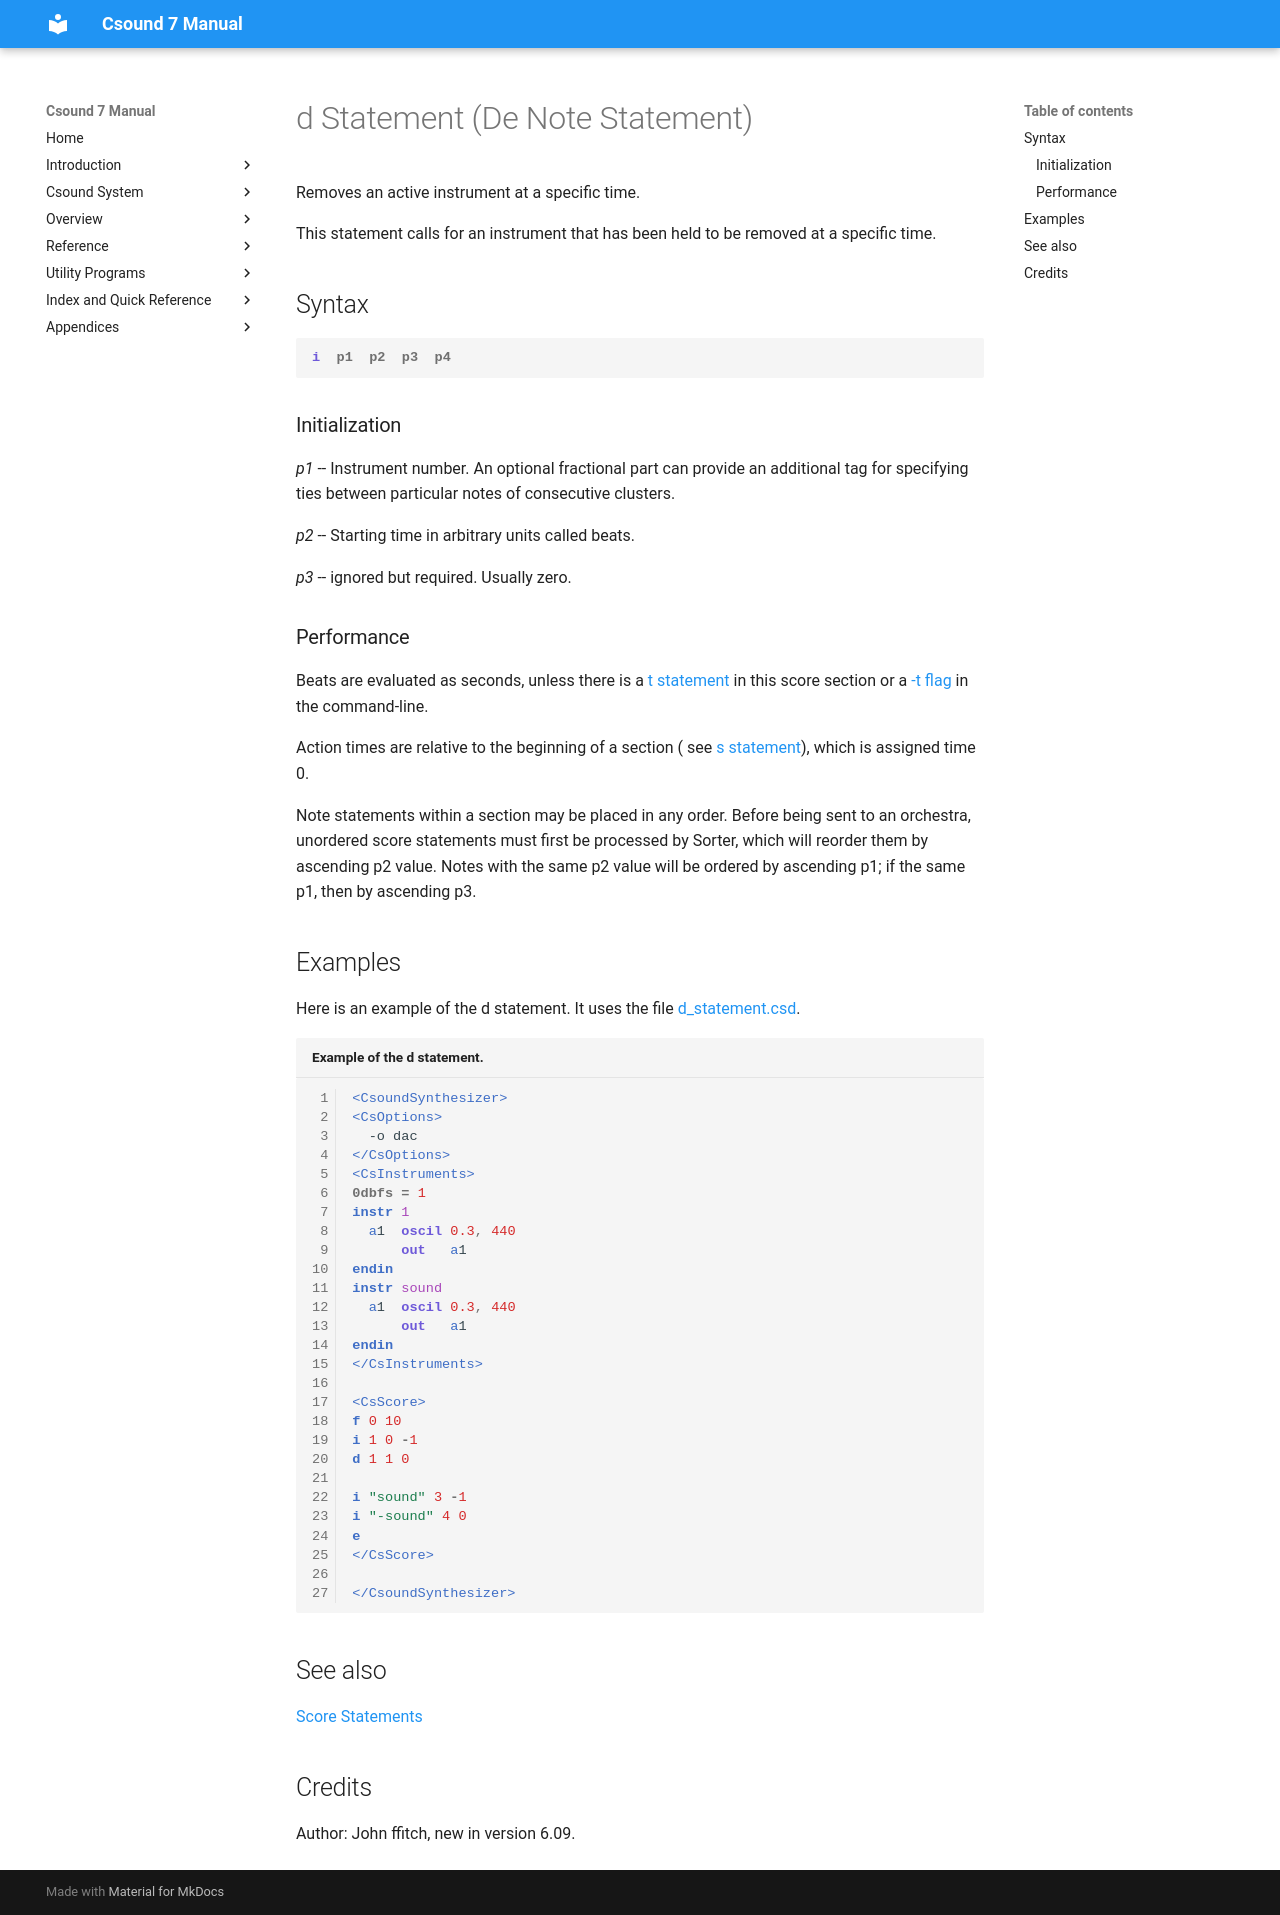

repository: csound/manual · page: scoregens/d/index.html · generator: mkdocs

<!--
id:d
category:
-->
# d Statement (De Note Statement)
Removes an active instrument at a specific time.

This statement calls for an instrument that has been held to be removed at a specific time.

## Syntax
``` csound-orc
i  p1  p2  p3  p4
```

### Initialization

_p1_ -- Instrument number. An optional fractional part can provide an additional tag for specifying ties between particular notes of consecutive clusters.

_p2_ -- Starting time in arbitrary units called beats.

_p3_ -- ignored but required.  Usually zero.

### Performance

Beats are evaluated as seconds, unless there is a [t statement](../scoregens/t.md) in this score section or a [-t flag](../invoke/cs-options-by-category.md#-t-num-temponum) in the command-line.

Action times are relative to the beginning of a section ( see [s statement](../scoregens/s.md)), which is assigned time 0.

Note statements within a section may be placed in any order. Before being sent to an orchestra, unordered score statements must first be processed by Sorter, which will reorder them by ascending p2 value. Notes with the same p2 value will be ordered by ascending p1; if the same p1, then by ascending p3.

## Examples

Here is an example of the d statement. It uses the file [d_statement.csd](../examples/d_statement.csd).

``` csound-csd title="Example of the d statement." linenums="1"
--8<-- "examples/d_statement.csd"
```

## See also

[Score Statements](../score/statemnt.md)

## Credits

Author: John ffitch, new in version 6.09.
